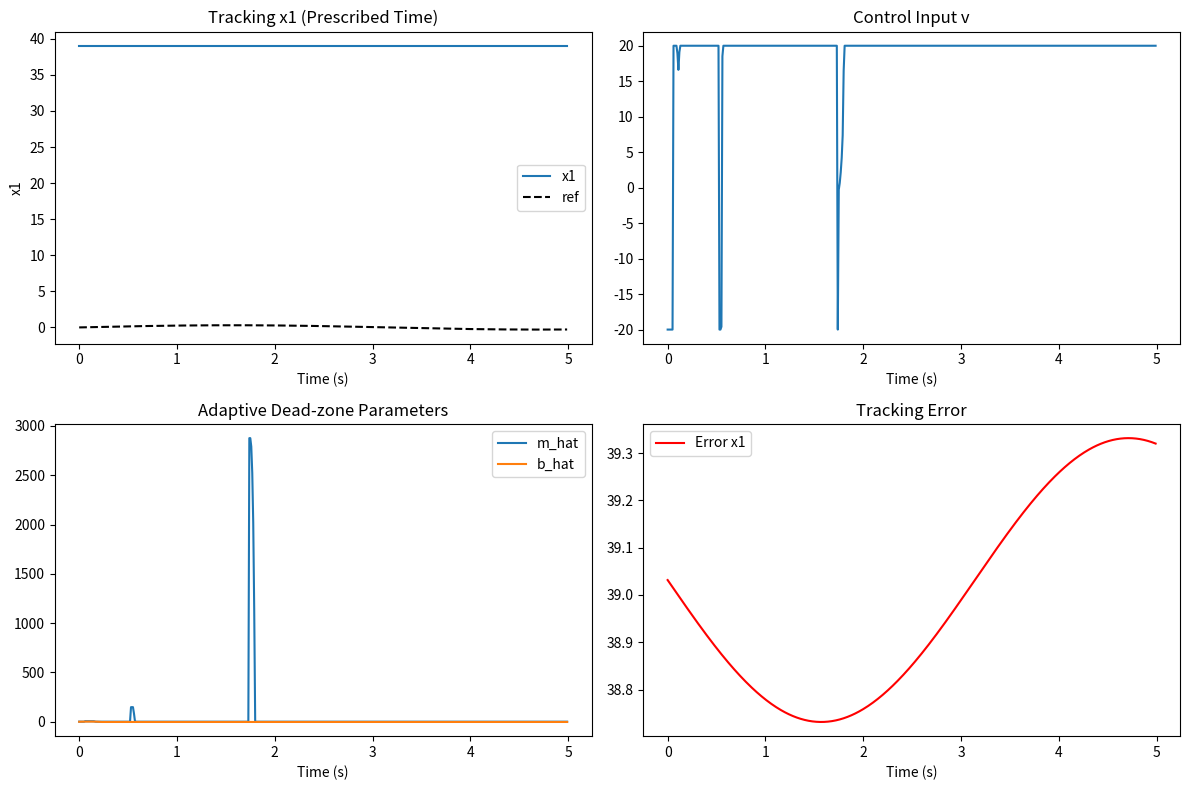

The script that saved this image:
"""
Advanced Prescribed-Time Adaptive Control for 3rd-Order Strict-Feedback System.
Based on ADVANCED_REPORT.md.

Features:
1. Strict Prescribed-Time Scaling Function (k(t) -> inf as t -> T).
2. Smooth Adaptive Dead-zone Inverse.
3. Command Filter for derivative estimation.
4. Projection Operator for parameter adaptation.
5. Enhanced Koopman with Dead-zone features.
"""

import numpy as np
import matplotlib.pyplot as plt
from dataclasses import dataclass, field
from typing import Callable, Tuple, List, Optional

##############################################################################
#                               System & Utilities
##############################################################################

class ThirdOrderSystem:
    """
    Simulates the 3rd-order strict-feedback system:
    dx1 = x2 + f1(x1) + d1
    dx2 = x3 + f2(x2) + d2
    dx3 = u(v)
    """
    def __init__(self):
        # Barrier constraints parameters (example usage in Barrier Lyapunov Function)
        self.kb1_base, self.kb2_base, self.kb3_base = 0.5, 0.4, 0.6

    def f1(self, x1):
        # Unknown nonlinearity f1
        return np.sin(x1**2) * np.cos(x1)

    def f2(self, x2):
        # Unknown nonlinearity f2
        return np.sin(x2) * (x2 + x2**2)

    def d1(self, t):
        # Disturbance d1
        return 0.01 * np.sin(t)

    def d2(self, t):
        # Disturbance d2
        return 0.02 * np.sin(t)

    def get_constraints(self, t):
        # Time-varying constraints for BLF
        return (0.1*np.sin(t) + self.kb1_base,
                0.1*np.sin(t) + self.kb2_base,
                0.3*np.sin(t) + self.kb3_base)

    def deadzone(self, v):
        """
        Asymmetric Dead-zone: u = m*v + b
        Right: v >= 0.75, u = 1.2*v - 0.9
        Left: v < -0.5, u = 0.8*v + 0.4
        Dead: [-0.5, 0.75] -> 0
        """
        if v >= 0.75: return 1.2 * v - 0.9
        elif v < -0.5: return 0.8 * v + 0.4
        else: return 0.0

    def dynamics(self, t, x, v_cmd):
        x1, x2, x3 = x
        u = self.deadzone(v_cmd)
        dx1 = x2 + self.f1(x1) + self.d1(t)
        dx2 = x3 + self.f2(x2) + self.d2(t)
        dx3 = u
        return np.array([dx1, dx2, dx3])

class CommandFilter:
    """Second-order Command Filter to estimate derivatives and smooth signals."""
    def __init__(self, omega_n=50.0, zeta=0.8):
        self.omega_n = omega_n
        self.zeta = zeta
        self.x1 = 0.0 # Output alpha
        self.x2 = 0.0 # Output alpha_dot

    def step(self, u, dt):
        # x1_dot = x2
        # x2_dot = -2*zeta*wn*x2 - wn^2*(x1 - u)
        dx1 = self.x2
        dx2 = -2*self.zeta*self.omega_n*self.x2 - self.omega_n**2 * (self.x1 - u)

        self.x1 += dx1 * dt
        self.x2 += dx2 * dt
        return self.x1, self.x2

class StrictPrescribedTimeScaling:
    """
    Scaling function: mu(t) = (T / (T - t))^p
    Ensures convergence by time T.
    """
    def __init__(self, T, p=2.0, t_stop_ratio=0.99):
        self.T = T
        self.p = p
        # Stop scaling near T to avoid infinity in numerical simulation
        self.t_stop = T * t_stop_ratio

    def get_mu(self, t):
        t_eff = min(t, self.t_stop)
        denom = self.T - t_eff
        mu = (self.T / denom)**self.p
        mu_dot = self.p * (self.T**self.p) / (denom**(self.p + 1))
        return mu, mu_dot

class Projection:
    """Parameter Projection Operator to keep estimates within bounds."""
    @staticmethod
    def project(theta, d_theta, theta_min, theta_max, eps=0.1):
        if theta > theta_max and d_theta > 0:
            return 0.0
        if theta < theta_min and d_theta < 0:
            return 0.0
        return d_theta

##############################################################################
#                      Enhanced Koopman (With Deadzone Features)
##############################################################################

class KoopmanEstimator:
    """Data-driven estimator for system drift dynamics."""
    def __init__(self, n_obs=18, lambda_reg=1e-2):
        self.n_obs = n_obs
        self.lambda_reg = lambda_reg
        self.A_aug = None

    def lift(self, x, u=0.0):
        x1, x2, x3 = x
        # Add ReLU features to capture deadzone-like behaviors in dynamics if embedded
        base = [x1, x2, x3, x1**2, x2**2, x3**2, x1*x2, x2*x3,
                np.sin(x1), np.cos(x1), np.sin(x2), np.cos(x2), np.sin(x3),
                np.maximum(0, x1), np.maximum(0, -x1)] # ReLU states
        return np.array(base[:self.n_obs])

    def fit(self, X, Y, U):
        """Fit the Koopman operator using Least Squares."""
        Psi_X = np.array([self.lift(xi) for xi in X])
        Psi_Y = np.array([self.lift(yi) for yi in Y])
        U_col = U.reshape(-1, 1)
        # Phi = [Psi(X), U]
        Phi = np.hstack([Psi_X, U_col])
        # Solve A_aug * Phi.T = Psi_Y.T  =>  Psi_Y = Phi * A_aug.T
        # A_aug = (Phi.T * Phi + reg)^-1 * Phi.T * Psi_Y
        reg = self.lambda_reg * np.eye(Phi.shape[1])
        self.A_aug = np.linalg.solve(Phi.T @ Phi + reg, Phi.T @ Psi_Y).T

    def predict_drift(self, x, dt):
        """Predict drift f(x) by setting u=0 (assuming linear input B*u structure)."""
        if self.A_aug is None: return np.zeros(3)
        psi = self.lift(x)
        phi = np.hstack([psi, [0.0]]) # u=0
        psi_next = self.A_aug @ phi
        x_next = psi_next[:3] # Assuming first 3 observables are the states x1,x2,x3
        return (x_next - x) / dt

##############################################################################
#                  Advanced Controller Implementation
##############################################################################

@dataclass
class AdvancedController:
    T_final: float = 5.0
    k_gains: List[float] = field(default_factory=lambda: [5.0, 5.0, 5.0])

    # Adaptive Parameters [m_hat, b_hat] for Inverse Deadzone
    # u = m*v + b  => v = (u_des - b_hat) / m_hat
    m_hat: float = 1.0
    b_hat: float = 0.0

    koopman: Optional[KoopmanEstimator] = None

    def __post_init__(self):
        self.scaling = StrictPrescribedTimeScaling(self.T_final, p=2.0)
        self.cf1 = CommandFilter(omega_n=40.0)
        self.cf2 = CommandFilter(omega_n=40.0)
        # Inverse Barrier Lyapunov Function (Simple form)
        self.iblf = lambda x, k: x / ((k-0.01)**2 - x**2 + 1e-6)

    def compute_control(self, system, x, t, dt):
        x1, x2, x3 = x
        mu, mu_dot = self.scaling.get_mu(t)
        mu_safe = max(mu, 1e-3)

        kb1, kb2, kb3 = system.get_constraints(t)

        # --- Reference ---
        yd = 0.3 * np.sin(t)
        yd_dot = 0.3 * np.cos(t)

        # --- Step 1 ---
        z1 = x1 - yd
        xi1 = mu * z1
        bar1 = self.iblf(x1, kb1)

        # Drift estimation via Koopman
        f_est = self.koopman.predict_drift(x, dt) if self.koopman else np.zeros(3)
        f1_est = f_est[0] - x2 # f1 = dx1 - x2 (approx)

        # Virtual Control alpha1
        alpha1_raw = (-self.k_gains[0]*xi1 - bar1)/mu_safe - (mu_dot/mu_safe)*z1 - f1_est + yd_dot
        alpha1, d_alpha1 = self.cf1.step(alpha1_raw, dt)

        # --- Step 2 ---
        z2 = x2 - alpha1
        xi2 = mu * z2
        bar2 = self.iblf(x2, kb2)
        f2_est = f_est[1] - x3

        # Virtual Control alpha2
        alpha2_raw = (-self.k_gains[1]*xi2 - bar2)/mu_safe - (mu_dot/mu_safe)*z2 - f2_est + d_alpha1
        alpha2, d_alpha2 = self.cf2.step(alpha2_raw, dt)

        # --- Step 3 ---
        z3 = x3 - alpha2
        xi3 = mu * z3
        bar3 = self.iblf(x3, kb3)

        # Desired Control u_des
        total_des = -self.k_gains[2]*xi3 - bar3 - mu_dot*z3 + mu*d_alpha2
        u_des = total_des / mu_safe

        # --- Smooth Dead-zone Inverse ---
        # v = (u_des - b_hat) / m_hat
        # Simplified symmetric adaptation for demonstration
        v_cmd = (u_des - self.b_hat) / self.m_hat

        return v_cmd, {'xi3': xi3, 'u_des': u_des}

    def update_adaptation(self, debug, v_cmd, dt):
        """Update adaptive parameters m_hat and b_hat."""
        # Adaptation Law: dot_m = gamma * xi3 * v_cmd, dot_b = gamma * xi3
        gamma = 2.0
        xi3 = debug['xi3']
        # u_des = debug['u_des']

        dm = gamma * xi3 * v_cmd
        db = gamma * xi3 * 1.0

        # Projection to ensure parameters stay in feasible range
        self.m_hat += Projection.project(self.m_hat, dm, 0.5, 2.0) * dt
        self.b_hat += Projection.project(self.b_hat, db, -1.5, 1.5) * dt

        # Safety clamp
        self.m_hat = max(0.5, self.m_hat)


##############################################################################
#                                Simulation
##############################################################################

class DataGenerator:
    def __init__(self, system, dt=0.01):
        self.system = system
        self.dt = dt

    def generate(self, num_traj=50, steps=300):
        """Generate random trajectories for Koopman training."""
        X, Y, U = [], [], []
        for _ in range(num_traj):
            x = np.random.uniform(-0.4, 0.4, 3)
            phase = np.random.uniform(0, 2*np.pi)
            valid = True
            traj_X, traj_Y, traj_U = [], [], []

            for step in range(steps):
                t = step * self.dt
                # Rich excitation input
                v = 2.0*np.sin(0.5*t+phase) + 1.5*np.sin(1.2*t) + np.random.randn()
                v = float(np.clip(v, -8, 8))

                dx = self.system.dynamics(t, x, v)
                x_next = x + dx * self.dt

                if np.any(np.abs(x_next) > 3.0):
                    valid = False
                    break

                traj_X.append(x.copy())
                traj_Y.append(x_next.copy())
                traj_U.append(v)
                x = x_next

            if valid:
                X.extend(traj_X)
                Y.extend(traj_Y)
                U.extend(traj_U)

        return np.array(X), np.array(Y), np.array(U)

def run_advanced_simulation():
    dt = 0.01
    times = np.arange(0, 5.0, dt)
    sys = ThirdOrderSystem()

    # Train Koopman with Real Data
    print("Generating Data & Training Koopman...")
    gen = DataGenerator(sys, dt)
    X, Y, U = gen.generate(num_traj=50, steps=300)

    est = KoopmanEstimator()
    est.fit(X, Y, U)
    print("Koopman Fitted.")

    ctrl = AdvancedController(koopman=est)

    x = np.array([0.1, 0.1, 0.1])
    logs = {'x': [], 'v': [], 'm': [], 'b': []}

    for t in times:
        v_cmd, debug = ctrl.compute_control(sys, x, t, dt)
        v_cmd = float(np.clip(v_cmd, -20, 20))

        ctrl.update_adaptation(debug, v_cmd, dt)

        dx = sys.dynamics(t, x, v_cmd)
        x += dx * dt

        logs['x'].append(x)
        logs['v'].append(v_cmd)
        logs['m'].append(ctrl.m_hat)
        logs['b'].append(ctrl.b_hat)

    # Plotting
    logs['x'] = np.array(logs['x'])
    plt.figure(figsize=(12, 8))

    plt.subplot(2,2,1)
    plt.plot(times, logs['x'][:,0], label='x1')
    plt.plot(times, 0.3*np.sin(times), 'k--', label='ref')
    plt.title('Tracking x1 (Prescribed Time)')
    plt.xlabel('Time (s)')
    plt.ylabel('x1')
    plt.legend()

    plt.subplot(2,2,2)
    plt.plot(times, logs['v'])
    plt.title('Control Input v')
    plt.xlabel('Time (s)')

    plt.subplot(2,2,3)
    plt.plot(times, logs['m'], label='m_hat')
    plt.plot(times, logs['b'], label='b_hat')
    plt.title('Adaptive Dead-zone Parameters')
    plt.xlabel('Time (s)')
    plt.legend()

    plt.subplot(2,2,4)
    # Plot error
    plt.plot(times, logs['x'][:,0] - 0.3*np.sin(times), 'r', label='Error x1')
    plt.title('Tracking Error')
    plt.xlabel('Time (s)')
    plt.legend()

    plt.tight_layout()
    plt.savefig('advanced_control_results.png')
    print("Simulation Complete. Saved plot to 'advanced_control_results.png'.")

if __name__ == '__main__':
    run_advanced_simulation()
